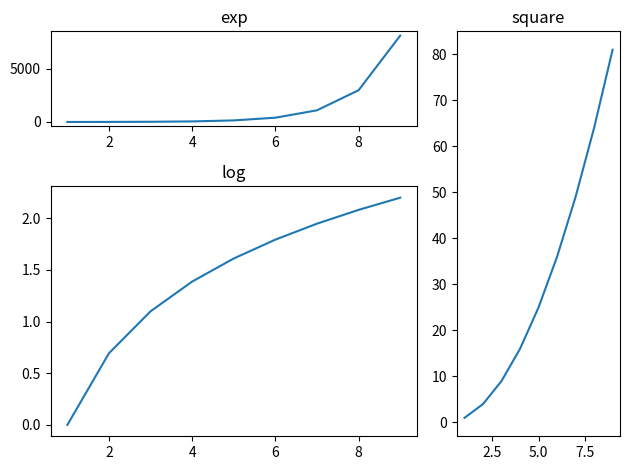

Python code for this plot:
# subplot2grid()  该函数能够在画布的特定位置创建axes对象(即绘图区域)
# 它还可以使用不同数量的行、列来创建跨度不同的绘图区域
# 与subplot()和subplots()函数不同   subplot2grid()函数以非等分的形式对画布进行切分

# 在画布(figure)中添加了行、列跨度均不相同的绘图子区域
# 然后在每个绘图区上   绘制不同的图形

import numpy as np
import matplotlib.pyplot as plt
# 使用colspan指定列   使用rowspan指定行
a1 = plt.subplot2grid((3, 3), (0, 0), colspan=2)
a2 = plt.subplot2grid((3, 3), (0, 2), rowspan=3)
a3 = plt.subplot2grid((3, 3), (1, 0), rowspan=2, colspan=2)
x = np.arange(1, 10)
a2.plot(x, x*x)
a2.set_title('square')
a1.plot(x, np.exp(x))
a1.set_title('exp')
a3.plot(x, np.log(x))
a3.set_title('log')
plt.tight_layout()
plt.show()
